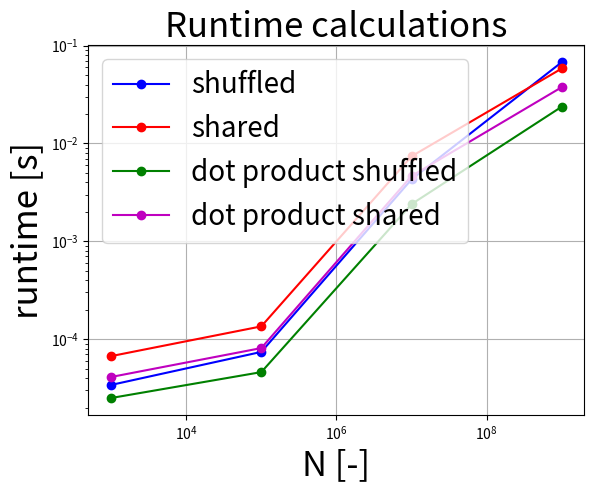

Here is the Python script that generated this plot:
import matplotlib.pyplot as plt
import numpy as np

x = [1000, 100000, 10000000, 1000000000]
a = [3.4e-5, 7.4e-5, 0.0043, 0.068]
b = [6.7e-5, 0.000135, 0.0074, 0.0585]
c = [4.1e-5, 8.1e-5, 0.004651, 0.0377]
d = [2.5e-5, 4.6e-5, 0.0024, 0.023822]


plt.figure()
plt.loglog(x, a,'-ob',label = 'shuffled')
plt.loglog(x, b,'-or',label = 'shared')
plt.loglog(x, d,'-og',label = 'dot product shuffled')
plt.loglog(x, c,'-om',label = 'dot product shared')



plt.title('Runtime calculations', size = 25)
plt.xlabel('N [-]', size=25)
plt.ylabel('runtime [s]', size = 25)
plt.rc('xtick', labelsize=25) 
plt.rc('ytick', labelsize=25)
plt.grid()
plt.legend(prop={'size': 20})